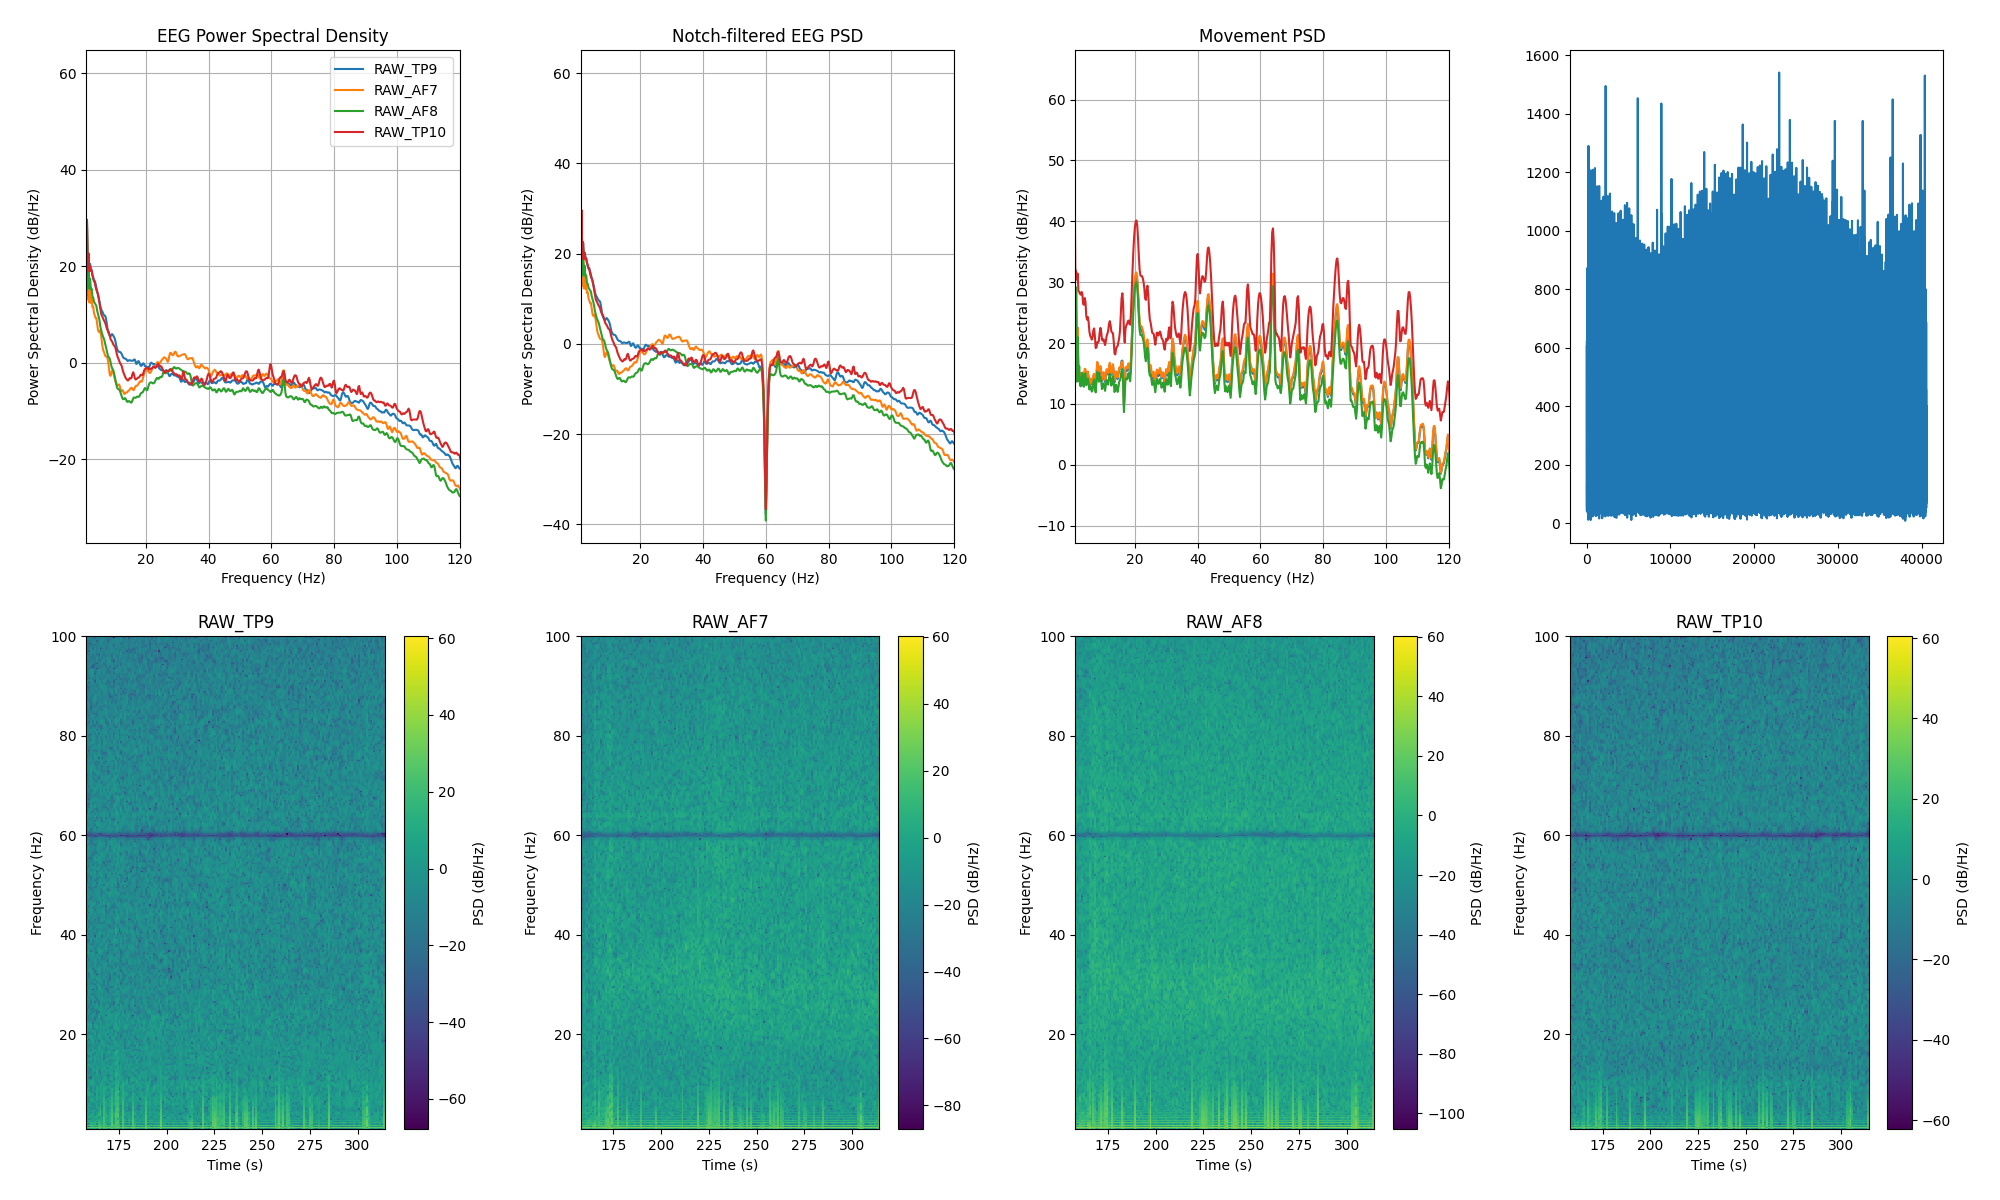

Source data for this figure (header and first rows):
channel, frequency_hz, psd_uv2_per_hz, n_windows
AF7, 0.0, 711147, 157
AF7, 0.25, 1024928, 157
AF7, 0.5, 355893, 157
AF7, 0.75, 41191, 157
AF7, 1.0, 25.36, 157
AF7, 1.25, 834.3, 157
AF7, 1.5, 19.47, 157
AF7, 1.75, 112.9, 157
AF7, 2.0, 16.89, 157
AF7, 2.25, 35.91, 157
AF7, 2.5, 16.51, 157
AF7, 2.75, 20.74, 157
AF7, 3.0, 13.46, 157
AF7, 3.25, 13.92, 157
AF7, 3.5, 10.02, 157
AF7, 3.75, 9.135, 157
AF7, 4.0, 7.998, 157
AF7, 4.25, 8.088, 157
AF7, 4.5, 6.034, 157
AF7, 4.75, 4.595, 157
AF7, 5.0, 4.155, 157
AF7, 5.25, 4.469, 157
AF7, 5.5, 4.03, 157
AF7, 5.75, 3.483, 157
AF7, 6.0, 2.565, 157
AF7, 6.25, 1.941, 157
AF7, 6.5, 1.679, 157
AF7, 6.75, 1.548, 157
AF7, 7.0, 1.355, 157
AF7, 7.25, 1.286, 157
AF7, 7.5, 1.268, 157
AF7, 7.75, 1.219, 157
AF7, 8.0, 1.006, 157
AF7, 8.25, 0.7489, 157
AF7, 8.5, 0.5484, 157
AF7, 8.75, 0.5101, 157
AF7, 9.0, 0.5737, 157
AF7, 9.25, 0.6565, 157
AF7, 9.5, 0.6419, 157
AF7, 9.75, 0.5512, 157
AF7, 10.0, 0.465, 157
AF7, 10.25, 0.4102, 157
AF7, 10.5, 0.3604, 157
AF7, 10.75, 0.3309, 157
AF7, 11.0, 0.3243, 157
AF7, 11.25, 0.337, 157
AF7, 11.5, 0.3358, 157
AF7, 11.75, 0.3035, 157
AF7, 12.0, 0.2577, 157
AF7, 12.25, 0.2451, 157
AF7, 12.5, 0.2566, 157
AF7, 12.75, 0.249, 157
AF7, 13.0, 0.221, 157
AF7, 13.25, 0.2139, 157
AF7, 13.5, 0.2258, 157
AF7, 13.75, 0.2303, 157
AF7, 14.0, 0.2302, 157
AF7, 14.25, 0.2411, 157
AF7, 14.5, 0.2513, 157
AF7, 14.75, 0.2578, 157
... 966 more rows
